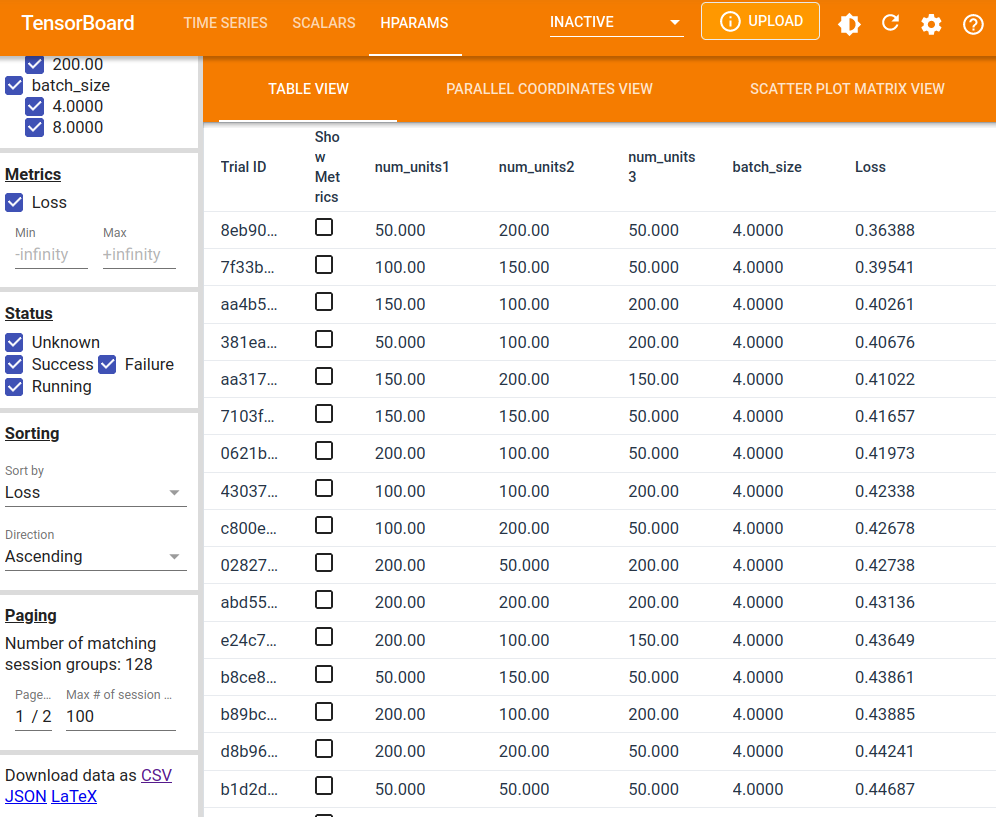

The data file committed next to this chart (first rows):
num_units1, num_units2, num_units3, batch_size, Loss
50.0, 200.0, 50.0, 4.0, 0.3639
100.0, 150.0, 50.0, 4.0, 0.3954
150.0, 100.0, 200.0, 4.0, 0.4026
50.0, 100.0, 200.0, 4.0, 0.4068
150.0, 200.0, 150.0, 4.0, 0.4102
150.0, 150.0, 50.0, 4.0, 0.4166
200.0, 100.0, 50.0, 4.0, 0.4197
100.0, 100.0, 200.0, 4.0, 0.4234
100.0, 200.0, 50.0, 4.0, 0.4268
200.0, 50.0, 200.0, 4.0, 0.4274
200.0, 200.0, 200.0, 4.0, 0.4314
200.0, 100.0, 150.0, 4.0, 0.4365
50.0, 150.0, 50.0, 4.0, 0.4386
200.0, 100.0, 200.0, 4.0, 0.4388
200.0, 200.0, 50.0, 4.0, 0.4424
50.0, 50.0, 50.0, 4.0, 0.4469
100.0, 200.0, 200.0, 4.0, 0.4491
150.0, 150.0, 150.0, 4.0, 0.4519
100.0, 100.0, 50.0, 4.0, 0.4536
50.0, 100.0, 100.0, 4.0, 0.4537
100.0, 150.0, 150.0, 4.0, 0.459
200.0, 200.0, 100.0, 4.0, 0.4598
150.0, 50.0, 50.0, 4.0, 0.4653
50.0, 50.0, 200.0, 4.0, 0.4656
200.0, 200.0, 150.0, 4.0, 0.4667
150.0, 150.0, 100.0, 4.0, 0.4677
50.0, 150.0, 200.0, 4.0, 0.4679
200.0, 150.0, 150.0, 4.0, 0.4681
150.0, 50.0, 150.0, 4.0, 0.4714
50.0, 200.0, 150.0, 4.0, 0.472
100.0, 150.0, 200.0, 4.0, 0.4732
200.0, 150.0, 50.0, 4.0, 0.4742
150.0, 150.0, 200.0, 4.0, 0.4742
50.0, 150.0, 150.0, 4.0, 0.4816
100.0, 200.0, 150.0, 4.0, 0.4833
200.0, 100.0, 100.0, 4.0, 0.4871
100.0, 100.0, 100.0, 4.0, 0.4874
50.0, 200.0, 200.0, 4.0, 0.4896
150.0, 200.0, 100.0, 4.0, 0.4913
100.0, 100.0, 150.0, 4.0, 0.4916
200.0, 150.0, 200.0, 4.0, 0.4923
150.0, 100.0, 50.0, 4.0, 0.497
100.0, 150.0, 100.0, 4.0, 0.4988
50.0, 200.0, 100.0, 4.0, 0.5003
150.0, 200.0, 50.0, 4.0, 0.5057
100.0, 200.0, 100.0, 4.0, 0.5069
200.0, 50.0, 150.0, 4.0, 0.5098
150.0, 200.0, 200.0, 4.0, 0.511
200.0, 150.0, 100.0, 4.0, 0.5114
50.0, 100.0, 50.0, 4.0, 0.5137
100.0, 50.0, 200.0, 4.0, 0.5181
100.0, 50.0, 200.0, 8.0, 0.526
100.0, 50.0, 50.0, 4.0, 0.5271
50.0, 150.0, 100.0, 4.0, 0.5363
200.0, 150.0, 200.0, 8.0, 0.5391
50.0, 100.0, 150.0, 4.0, 0.5394
200.0, 50.0, 100.0, 4.0, 0.5422
150.0, 100.0, 150.0, 4.0, 0.555
150.0, 200.0, 200.0, 8.0, 0.5617
200.0, 200.0, 200.0, 8.0, 0.5642
... 40 more rows
